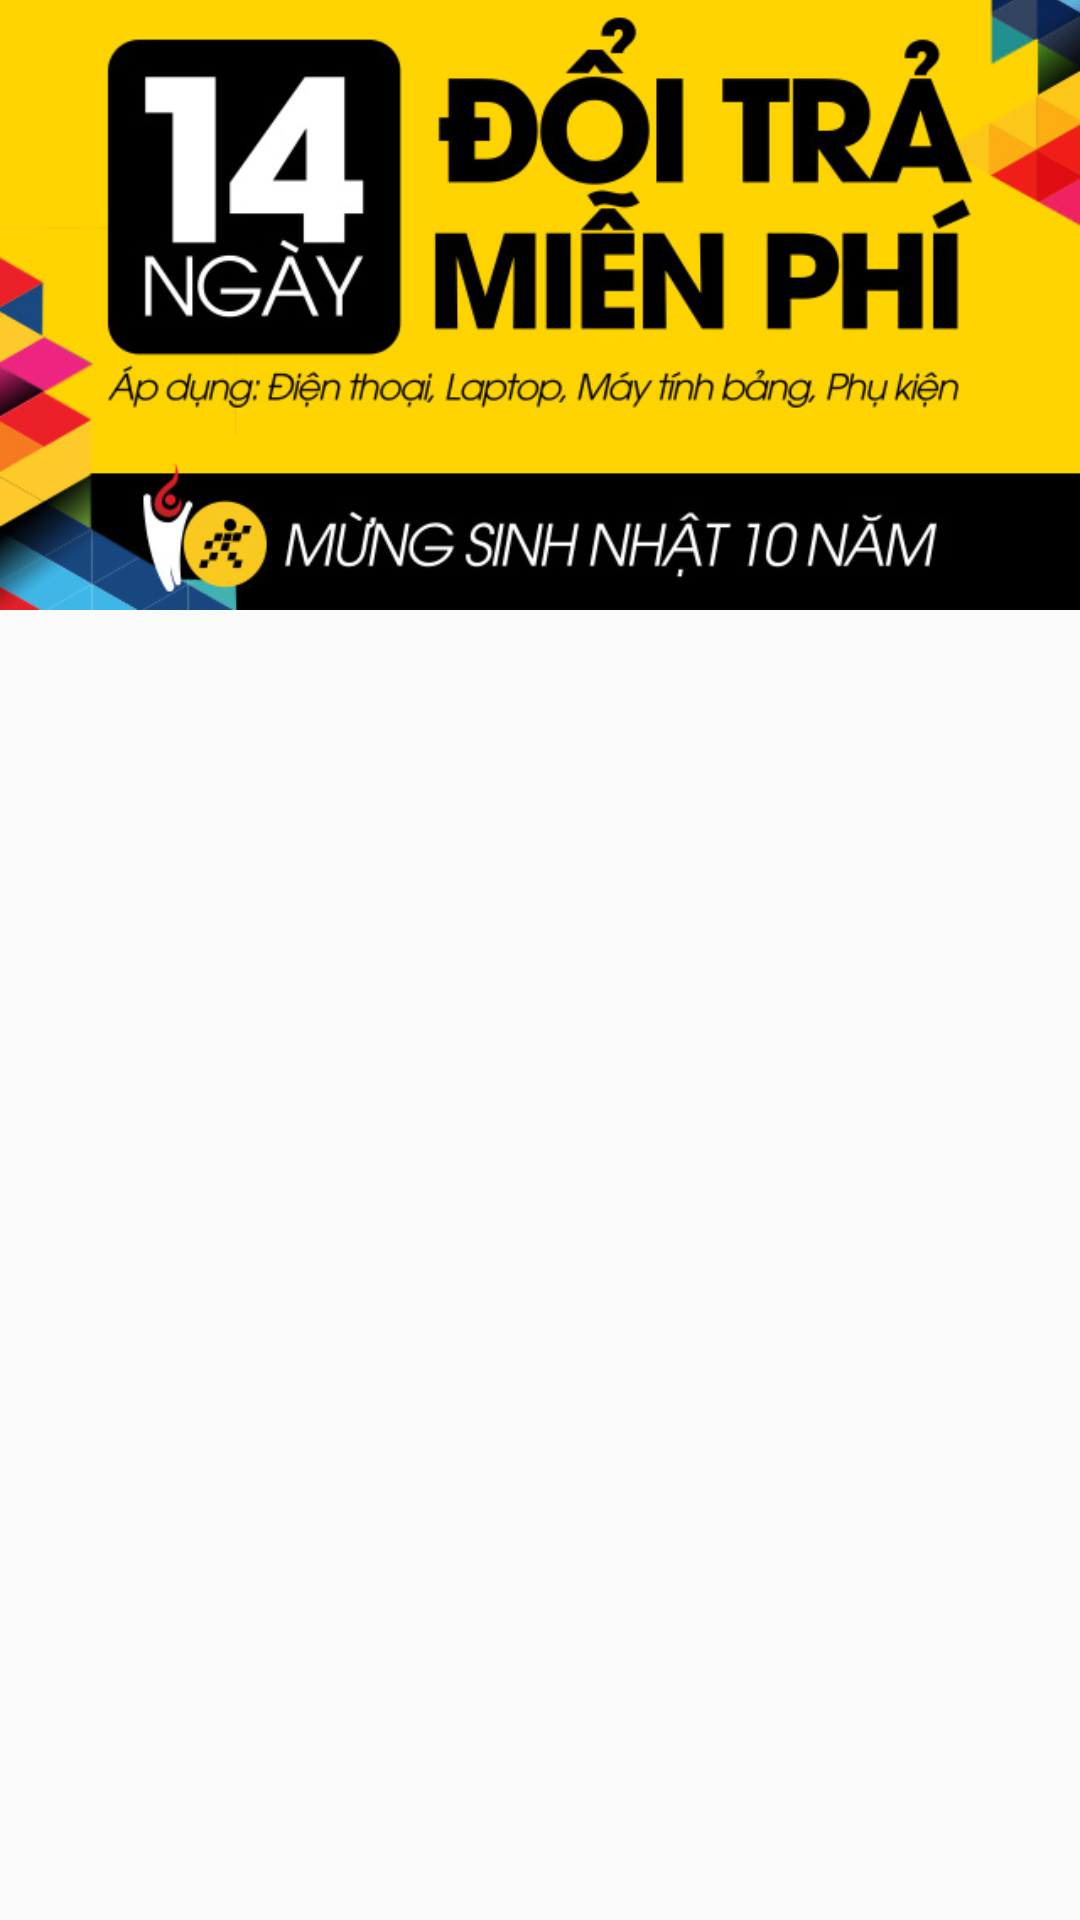

Layout XML and referenced resources for this Android screen:
<!-- AndroidManifest.xml: application theme AppTheme -->
<!-- res/layout/header.xml -->
<?xml version="1.0" encoding="utf-8"?>
<LinearLayout xmlns:android="http://schemas.android.com/apk/res/android"
    android:orientation="vertical" android:layout_width="match_parent"
    android:layout_height="match_parent">
    <ImageView
        android:layout_marginTop="-20dp"
        android:src="@drawable/thegioididong"
        android:layout_width="match_parent"
        android:layout_height="230dp" />
</LinearLayout>
<!-- resources referenced by this layout -->
<resources>
  <!-- drawable thegioididong: jpg bitmap (drawable, 80067 bytes) -->
  <style name="AppTheme" parent="Theme.AppCompat.Light.NoActionBar">
          
          <item name="colorPrimary">@color/colorPrimary</item>
          <item name="colorPrimaryDark">@color/colorPrimaryDark</item>
          <item name="colorAccent">@color/colorAccent</item>
      </style>
  <color name="colorPrimary">#3F51B5</color>
  <color name="colorPrimaryDark">#303F9F</color>
  <color name="colorAccent">#FF4081</color>
</resources>
